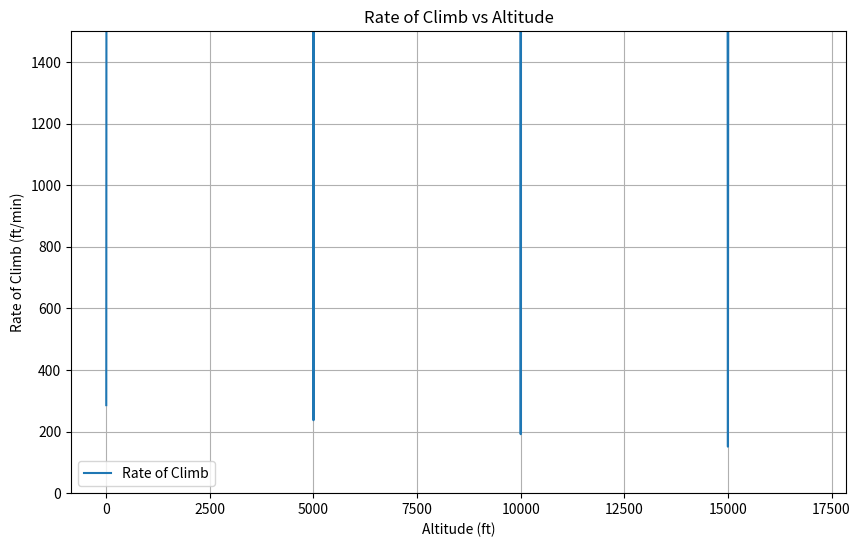
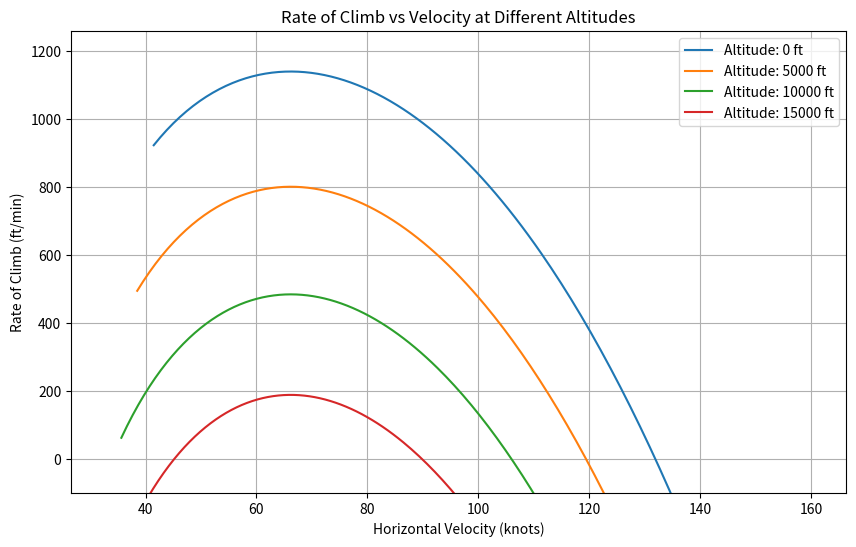
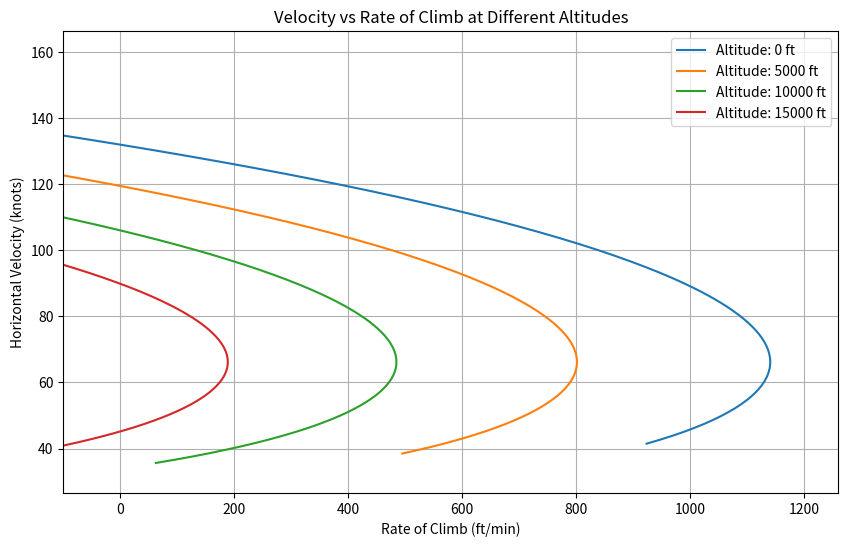

Here is the Python script that generated these plots, in order:
import numpy as np
import matplotlib.pyplot as plt

# Given parameters
W = 2400  # Aircraft weight in lbs
CD0 = 0.0317  # Zero-lift drag coefficient
AR = 5.71  # Aspect Ratio
e0 = 0.6  # Oswald efficiency factor
CL_max = 1.45  # Maximum lift coefficient without flaps
BHP_SL = 180  # Brake Horsepower at sea level
eta_p = 0.8  # Assumed propeller efficiency
S = 160  # Estimated wing area in sq ft 
k = 1 / (np.pi * e0 * AR)
velocities = np.arange(70,271,1)
density_table = {
    0: 0.002377,
    5000: 0.002048,
    10000: 0.001755,
    15000: 0.001497,
}

# Altitudes to evaluate (in feet)
altitudes = [0, 5000, 10000, 15000]  # in ft
all_altitudes = np.arange(0,17001,200) 

# Standard Atmosphere Properties at altitudes
rho_0 = 0.002377  # Sea level air density in slug/ft^3
g = 32.174  # Gravitational acceleration ft/s^2



def calculate_rate_of_climb(v, alt, rho):
    """
    Calculate the rate of climb for a given velocity and altitude.
    """
    D = get_drag(v, rho)
    P_av = BHP_SL * get_density_ratio(alt) * eta_p * 550
    P_req = D * v
    RC = (P_av - P_req) / W
    # Convert RC from ft/s to ft/min 
    RC_fpm = RC * 60
    return RC_fpm

def convert_ft_per_s_to_knots(velocities_ft_s):
    """Convert velocities from ft/s to knots"""
    return [v * 0.5925 for v in velocities_ft_s]


def get_drag(v, rho):
    return 0.5*rho*(v**2)*S*get_cd(v,rho)


def get_density_ratio(altitude):
    """Returns the density ratio at a given altitude based on the standard atmosphere."""
    rho = density_table.get(altitude, calculate_air_density(altitude))
    return rho / rho_0

def get_cl(v, rho):
    return 2*W / (rho * v**2 * S)

def get_cd(v, rho):
    return CD0 + k * (get_cl(v,rho))**2

def get_cl_max_l_d():
    return np.sqrt(CD0/k)



def convert_v_to_veq(velocities, alt):
    return [v * np.sqrt(get_density_ratio(alt)) for v in velocities]

def calculate_air_density(altitude_ft):
    altitude_m = altitude_ft * 0.3048
    T0 = 288.15
    P0 = 101325
    g0 = 9.80665
    R = 287.058
    L = 0.0065
    T = T0 - (L * altitude_m)
    exponent = (g0 / (R * L))
    P = P0 * (1 - (L * altitude_m) / T0) ** exponent
    rho_metric = P / (R * T)
    rho_imperial = rho_metric * 0.062428
    return rho_imperial

def get_performance_data_part_a(alt):
    RC_data = {}
    Veq_data = {}
    for a in alt:
        if a in density_table:
            rho = density_table[a]
        else:
            rho = calculate_air_density(a)
        
        RC_values = []
        
        for v_true in velocities:
            RC_fpm = calculate_rate_of_climb(v_true, a, rho)
            RC_values.append(RC_fpm)
        
        veq = convert_v_to_veq(velocities, a)
        veq_knots = convert_ft_per_s_to_knots(veq)
        
        RC_data[a] = RC_values
        Veq_data[a] = veq_knots
    return RC_data, Veq_data

def get_performance_data_part_c(alt):
    RC_max_data = {}
    for a in alt:
        rho = calculate_air_density(a)
        
        RC_values = []
        for v in velocities:
            RC_fpm = calculate_rate_of_climb(v, a, rho)
            RC_values.append(RC_fpm)
        
        RC_max_data[a] = max(RC_values)

    return dict(sorted(RC_max_data.items()))

def main():
    # Calculate all data once

    # for part a and b
    RC_data, Veq_data = get_performance_data_part_a(altitudes)
    RC_max_data = get_performance_data_part_c(all_altitudes)
    print(RC_max_data)

    plt.figure(figsize=(10,6))
    altitudes_list = list(RC_max_data.keys())
    RC_max_list = list(RC_max_data.values())
    plt.plot(altitudes_list, RC_max_list, label='Rate of Climb')
    plt.xlabel('Altitude (ft)')
    plt.ylabel('Rate of Climb (ft/min)')
    plt.title('Rate of Climb vs Altitude')
    plt.ylim(top=1500, bottom=0)  
    plt.grid(True)
    plt.legend()
    plt.show()

    # for part c

    
    # Part a: RC vs Velocity
    plt.figure(figsize=(10, 6))
    for alt in altitudes:
        plt.plot(Veq_data[alt], RC_data[alt], label=f'Altitude: {alt} ft')
    
    plt.xlabel('Horizontal Velocity (knots)')
    plt.ylabel('Rate of Climb (ft/min)')
    plt.title('Rate of Climb vs Velocity at Different Altitudes')
    plt.ylim(bottom=-100)  
    plt.grid(True)
    plt.legend()
    plt.show()

    # Part b: Velocity vs RC
    plt.figure(figsize=(10, 6))
    for alt in altitudes:
        plt.plot(RC_data[alt], Veq_data[alt], label=f'Altitude: {alt} ft')
    
    plt.xlabel('Rate of Climb (ft/min)')
    plt.ylabel('Horizontal Velocity (knots)')
    plt.title('Velocity vs Rate of Climb at Different Altitudes')
    plt.xlim(left=-100)  
    plt.grid(True)
    plt.legend()
    plt.show()
    



if __name__ == "__main__":
    main()